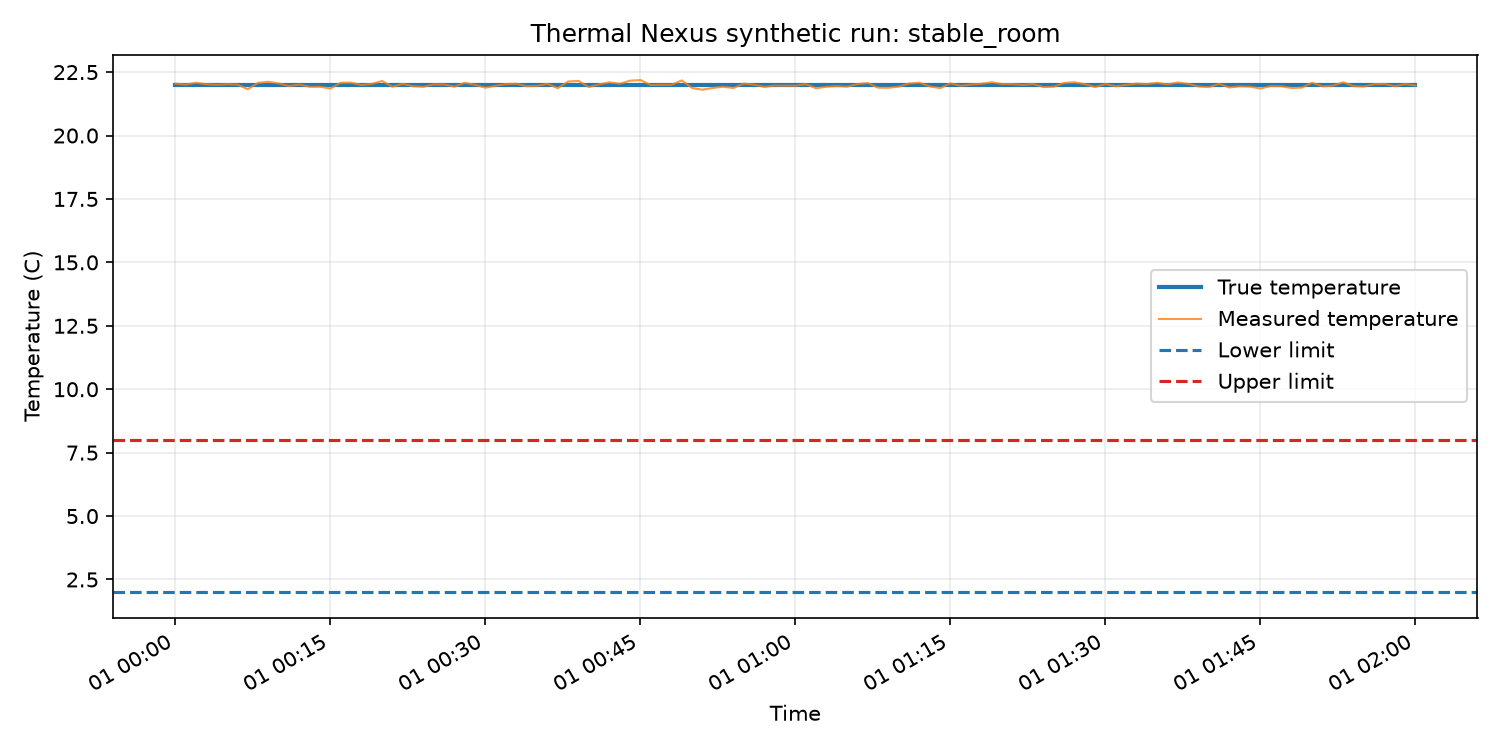

The data file committed next to this chart (first rows):
timestamp, run_id, scenario, true_temperature, measured_temperature, noise, lower_limit, upper_limit, event_started, event_time, sensor_valid, random_seed
2026-01-01T00:00:00+00:00, stable_room-20267780-e3de2d511530, stable_room, 22.0, 22.05, 0.0473, 2.0, 8.0, False, , True, 20267780
2026-01-01T00:01:00+00:00, stable_room-20267780-e3de2d511530, stable_room, 22.0, 22.01, 0.0116, 2.0, 8.0, False, , True, 20267780
2026-01-01T00:02:00+00:00, stable_room-20267780-e3de2d511530, stable_room, 22.0, 22.08, 0.0815, 2.0, 8.0, False, , True, 20267780
2026-01-01T00:03:00+00:00, stable_room-20267780-e3de2d511530, stable_room, 22.0, 22.02, 0.0212, 2.0, 8.0, False, , True, 20267780
2026-01-01T00:04:00+00:00, stable_room-20267780-e3de2d511530, stable_room, 22.0, 22, 0.0014, 2.0, 8.0, False, , True, 20267780
2026-01-01T00:05:00+00:00, stable_room-20267780-e3de2d511530, stable_room, 22.0, 22.02, 0.0235, 2.0, 8.0, False, , True, 20267780
2026-01-01T00:06:00+00:00, stable_room-20267780-e3de2d511530, stable_room, 22.0, 22.01, 0.0078, 2.0, 8.0, False, , True, 20267780
2026-01-01T00:07:00+00:00, stable_room-20267780-e3de2d511530, stable_room, 22.0, 21.82, -0.1768, 2.0, 8.0, False, , True, 20267780
2026-01-01T00:08:00+00:00, stable_room-20267780-e3de2d511530, stable_room, 22.0, 22.08, 0.0768, 2.0, 8.0, False, , True, 20267780
2026-01-01T00:09:00+00:00, stable_room-20267780-e3de2d511530, stable_room, 22.0, 22.12, 0.117, 2.0, 8.0, False, , True, 20267780
2026-01-01T00:10:00+00:00, stable_room-20267780-e3de2d511530, stable_room, 22.0, 22.05, 0.053, 2.0, 8.0, False, , True, 20267780
2026-01-01T00:11:00+00:00, stable_room-20267780-e3de2d511530, stable_room, 22.0, 21.95, -0.05, 2.0, 8.0, False, , True, 20267780
2026-01-01T00:12:00+00:00, stable_room-20267780-e3de2d511530, stable_room, 22.0, 22.01, 0.0093, 2.0, 8.0, False, , True, 20267780
2026-01-01T00:13:00+00:00, stable_room-20267780-e3de2d511530, stable_room, 22.0, 21.92, -0.0801, 2.0, 8.0, False, , True, 20267780
2026-01-01T00:14:00+00:00, stable_room-20267780-e3de2d511530, stable_room, 22.0, 21.92, -0.077, 2.0, 8.0, False, , True, 20267780
2026-01-01T00:15:00+00:00, stable_room-20267780-e3de2d511530, stable_room, 22.0, 21.85, -0.1477, 2.0, 8.0, False, , True, 20267780
2026-01-01T00:16:00+00:00, stable_room-20267780-e3de2d511530, stable_room, 22.0, 22.08, 0.0805, 2.0, 8.0, False, , True, 20267780
2026-01-01T00:17:00+00:00, stable_room-20267780-e3de2d511530, stable_room, 22.0, 22.08, 0.0838, 2.0, 8.0, False, , True, 20267780
2026-01-01T00:18:00+00:00, stable_room-20267780-e3de2d511530, stable_room, 22.0, 21.99, -0.009, 2.0, 8.0, False, , True, 20267780
2026-01-01T00:19:00+00:00, stable_room-20267780-e3de2d511530, stable_room, 22.0, 22.04, 0.0366, 2.0, 8.0, False, , True, 20267780
2026-01-01T00:20:00+00:00, stable_room-20267780-e3de2d511530, stable_room, 22.0, 22.15, 0.1494, 2.0, 8.0, False, , True, 20267780
2026-01-01T00:21:00+00:00, stable_room-20267780-e3de2d511530, stable_room, 22.0, 21.92, -0.0771, 2.0, 8.0, False, , True, 20267780
2026-01-01T00:22:00+00:00, stable_room-20267780-e3de2d511530, stable_room, 22.0, 22.04, 0.036, 2.0, 8.0, False, , True, 20267780
2026-01-01T00:23:00+00:00, stable_room-20267780-e3de2d511530, stable_room, 22.0, 21.94, -0.0576, 2.0, 8.0, False, , True, 20267780
2026-01-01T00:24:00+00:00, stable_room-20267780-e3de2d511530, stable_room, 22.0, 21.92, -0.08, 2.0, 8.0, False, , True, 20267780
2026-01-01T00:25:00+00:00, stable_room-20267780-e3de2d511530, stable_room, 22.0, 22.02, 0.0157, 2.0, 8.0, False, , True, 20267780
2026-01-01T00:26:00+00:00, stable_room-20267780-e3de2d511530, stable_room, 22.0, 22.01, 0.0096, 2.0, 8.0, False, , True, 20267780
2026-01-01T00:27:00+00:00, stable_room-20267780-e3de2d511530, stable_room, 22.0, 21.93, -0.0745, 2.0, 8.0, False, , True, 20267780
2026-01-01T00:28:00+00:00, stable_room-20267780-e3de2d511530, stable_room, 22.0, 22.08, 0.0797, 2.0, 8.0, False, , True, 20267780
2026-01-01T00:29:00+00:00, stable_room-20267780-e3de2d511530, stable_room, 22.0, 22, -0.0006, 2.0, 8.0, False, , True, 20267780
2026-01-01T00:30:00+00:00, stable_room-20267780-e3de2d511530, stable_room, 22.0, 21.88, -0.1155, 2.0, 8.0, False, , True, 20267780
2026-01-01T00:31:00+00:00, stable_room-20267780-e3de2d511530, stable_room, 22.0, 21.96, -0.0364, 2.0, 8.0, False, , True, 20267780
2026-01-01T00:32:00+00:00, stable_room-20267780-e3de2d511530, stable_room, 22.0, 22.03, 0.0315, 2.0, 8.0, False, , True, 20267780
2026-01-01T00:33:00+00:00, stable_room-20267780-e3de2d511530, stable_room, 22.0, 22.04, 0.0425, 2.0, 8.0, False, , True, 20267780
2026-01-01T00:34:00+00:00, stable_room-20267780-e3de2d511530, stable_room, 22.0, 21.94, -0.0557, 2.0, 8.0, False, , True, 20267780
2026-01-01T00:35:00+00:00, stable_room-20267780-e3de2d511530, stable_room, 22.0, 21.96, -0.0428, 2.0, 8.0, False, , True, 20267780
2026-01-01T00:36:00+00:00, stable_room-20267780-e3de2d511530, stable_room, 22.0, 22.04, 0.0381, 2.0, 8.0, False, , True, 20267780
2026-01-01T00:37:00+00:00, stable_room-20267780-e3de2d511530, stable_room, 22.0, 21.87, -0.1326, 2.0, 8.0, False, , True, 20267780
2026-01-01T00:38:00+00:00, stable_room-20267780-e3de2d511530, stable_room, 22.0, 22.13, 0.1293, 2.0, 8.0, False, , True, 20267780
2026-01-01T00:39:00+00:00, stable_room-20267780-e3de2d511530, stable_room, 22.0, 22.15, 0.1522, 2.0, 8.0, False, , True, 20267780
2026-01-01T00:40:00+00:00, stable_room-20267780-e3de2d511530, stable_room, 22.0, 21.91, -0.09, 2.0, 8.0, False, , True, 20267780
2026-01-01T00:41:00+00:00, stable_room-20267780-e3de2d511530, stable_room, 22.0, 22.02, 0.0161, 2.0, 8.0, False, , True, 20267780
2026-01-01T00:42:00+00:00, stable_room-20267780-e3de2d511530, stable_room, 22.0, 22.1, 0.0959, 2.0, 8.0, False, , True, 20267780
2026-01-01T00:43:00+00:00, stable_room-20267780-e3de2d511530, stable_room, 22.0, 22.04, 0.0401, 2.0, 8.0, False, , True, 20267780
2026-01-01T00:44:00+00:00, stable_room-20267780-e3de2d511530, stable_room, 22.0, 22.16, 0.1627, 2.0, 8.0, False, , True, 20267780
2026-01-01T00:45:00+00:00, stable_room-20267780-e3de2d511530, stable_room, 22.0, 22.18, 0.1847, 2.0, 8.0, False, , True, 20267780
2026-01-01T00:46:00+00:00, stable_room-20267780-e3de2d511530, stable_room, 22.0, 21.99, -0.0073, 2.0, 8.0, False, , True, 20267780
2026-01-01T00:47:00+00:00, stable_room-20267780-e3de2d511530, stable_room, 22.0, 22, 0.0008, 2.0, 8.0, False, , True, 20267780
2026-01-01T00:48:00+00:00, stable_room-20267780-e3de2d511530, stable_room, 22.0, 22, -0.0004, 2.0, 8.0, False, , True, 20267780
2026-01-01T00:49:00+00:00, stable_room-20267780-e3de2d511530, stable_room, 22.0, 22.17, 0.1725, 2.0, 8.0, False, , True, 20267780
2026-01-01T00:50:00+00:00, stable_room-20267780-e3de2d511530, stable_room, 22.0, 21.87, -0.1275, 2.0, 8.0, False, , True, 20267780
2026-01-01T00:51:00+00:00, stable_room-20267780-e3de2d511530, stable_room, 22.0, 21.81, -0.1933, 2.0, 8.0, False, , True, 20267780
2026-01-01T00:52:00+00:00, stable_room-20267780-e3de2d511530, stable_room, 22.0, 21.88, -0.124, 2.0, 8.0, False, , True, 20267780
2026-01-01T00:53:00+00:00, stable_room-20267780-e3de2d511530, stable_room, 22.0, 21.92, -0.0769, 2.0, 8.0, False, , True, 20267780
2026-01-01T00:54:00+00:00, stable_room-20267780-e3de2d511530, stable_room, 22.0, 21.87, -0.1259, 2.0, 8.0, False, , True, 20267780
2026-01-01T00:55:00+00:00, stable_room-20267780-e3de2d511530, stable_room, 22.0, 22.05, 0.0492, 2.0, 8.0, False, , True, 20267780
2026-01-01T00:56:00+00:00, stable_room-20267780-e3de2d511530, stable_room, 22.0, 22, 0.0035, 2.0, 8.0, False, , True, 20267780
2026-01-01T00:57:00+00:00, stable_room-20267780-e3de2d511530, stable_room, 22.0, 21.91, -0.0857, 2.0, 8.0, False, , True, 20267780
2026-01-01T00:58:00+00:00, stable_room-20267780-e3de2d511530, stable_room, 22.0, 21.97, -0.0313, 2.0, 8.0, False, , True, 20267780
2026-01-01T00:59:00+00:00, stable_room-20267780-e3de2d511530, stable_room, 22.0, 21.97, -0.0348, 2.0, 8.0, False, , True, 20267780
... 61 more rows
